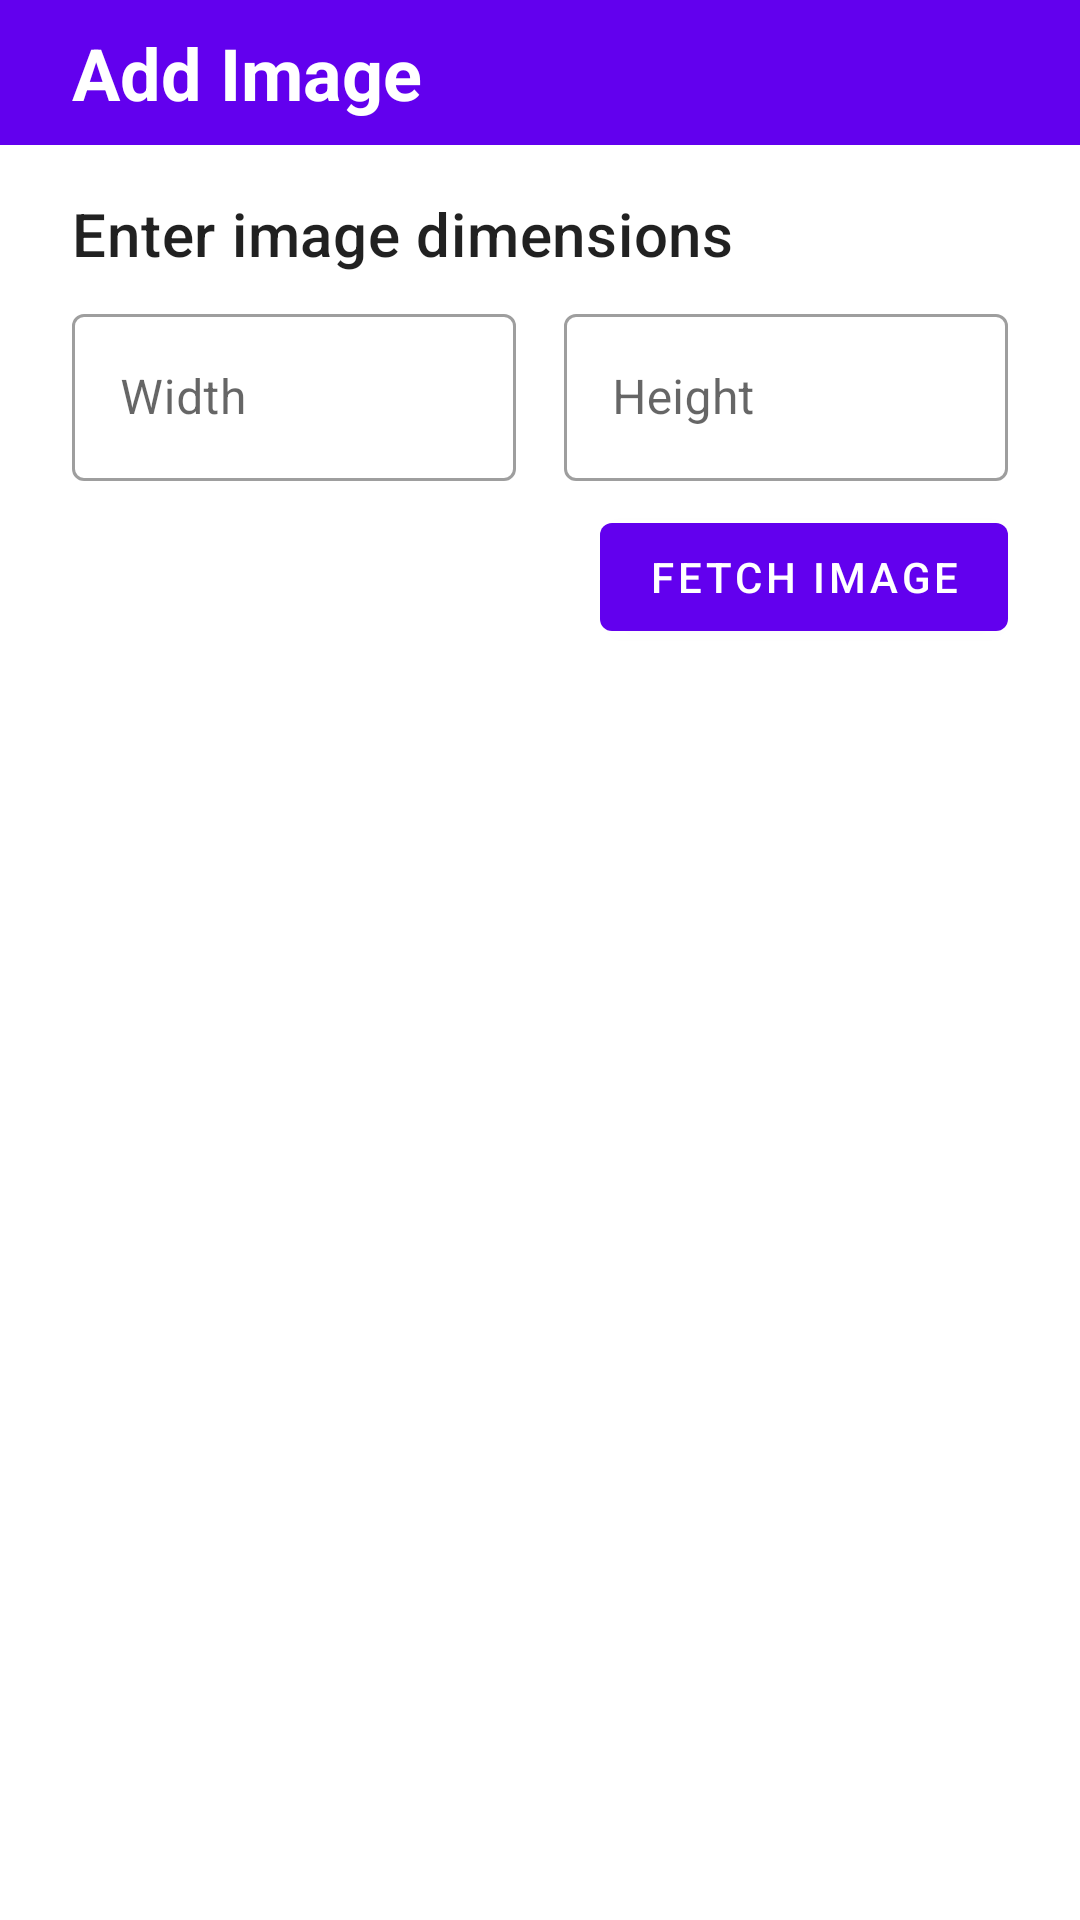

Android layout source for this screen:
<!-- AndroidManifest.xml: application theme Theme.GalleryApp -->
<!-- res/layout/dialog_add_image.xml -->
<?xml version="1.0" encoding="utf-8"?>
<ScrollView xmlns:android="http://schemas.android.com/apk/res/android"
    xmlns:app="http://schemas.android.com/apk/res-auto"
    xmlns:tools="http://schemas.android.com/tools"
    android:layout_width="match_parent"
    android:layout_height="match_parent">

    <androidx.constraintlayout.widget.ConstraintLayout
        android:layout_width="match_parent"
        android:layout_height="wrap_content">



    
    <TextView
        android:id="@+id/dialogHeader"
        style="@style/TextAppearance.MaterialComponents.Headline5"
        android:layout_width="match_parent"
        android:layout_height="wrap_content"
        android:background="@color/design_default_color_primary"
        android:paddingStart="24dp"
        android:paddingEnd="24dp"
        android:paddingTop="8dp"
        android:paddingBottom="8dp"
        android:text="@string/add_image"
        android:textColor="@color/white"
        android:textStyle="bold"
        app:layout_constraintStart_toStartOf="parent"
        app:layout_constraintTop_toTopOf="parent" />



    

    
    <TextView
        android:id="@+id/enterImgDimensText"
        style="@style/CustomTitleTheme"
        android:layout_width="wrap_content"
        android:layout_height="wrap_content"
        android:layout_marginStart="24dp"
        android:layout_marginTop="16dp"
        android:text="@string/enter_image_dimensions"
        app:layout_constraintStart_toStartOf="parent"
        app:layout_constraintTop_toBottomOf="@+id/dialogHeader" />

    
    <com.google.android.material.textfield.TextInputLayout
        android:id="@+id/widthTIL"
        style="@style/Widget.MaterialComponents.TextInputLayout.OutlinedBox"
        android:layout_width="0dp"
        android:layout_height="wrap_content"
        android:layout_marginStart="24dp"
        android:layout_marginTop="8dp"
        android:layout_marginEnd="8dp"
        android:hint="@string/width"
        app:layout_constraintEnd_toStartOf="@+id/heightTIL"
        app:layout_constraintHorizontal_bias="0.5"
        app:layout_constraintStart_toStartOf="parent"
        app:layout_constraintTop_toBottomOf="@+id/enterImgDimensText">

        <com.google.android.material.textfield.TextInputEditText
            android:id="@+id/widthET"
            android:layout_width="match_parent"
            android:layout_height="wrap_content"
            android:inputType="number"
            android:maxLength="4" />

    </com.google.android.material.textfield.TextInputLayout>

    
    <com.google.android.material.textfield.TextInputLayout
        android:id="@+id/heightTIL"
        style="@style/Widget.MaterialComponents.TextInputLayout.OutlinedBox"
        android:layout_width="0dp"
        android:layout_height="wrap_content"
        android:layout_marginStart="8dp"
        android:layout_marginTop="8dp"
        android:layout_marginEnd="24dp"
        android:hint="@string/height"
        app:layout_constraintHorizontal_bias="0.5"
        app:layout_constraintEnd_toEndOf="parent"
        app:layout_constraintStart_toEndOf="@+id/widthTIL"
        app:layout_constraintTop_toBottomOf="@+id/enterImgDimensText">

        <com.google.android.material.textfield.TextInputEditText
            android:id="@+id/heightET"
            android:layout_width="match_parent"
            android:layout_height="wrap_content"
            android:inputType="number"
            android:maxLength="4" />

    </com.google.android.material.textfield.TextInputLayout>

    
    <com.google.android.material.button.MaterialButton
        android:id="@+id/fetchImgBtn"
        android:layout_width="wrap_content"
        android:layout_height="wrap_content"
        android:layout_marginTop="8dp"
        android:layout_marginEnd="24dp"
        android:layout_marginBottom="16dp"
        android:text="@string/fetch_image_btn"
        app:layout_constraintBottom_toBottomOf="parent"
        app:layout_constraintEnd_toEndOf="parent"
        app:layout_constraintTop_toBottomOf="@+id/heightTIL" />

        
        <androidx.constraintlayout.widget.Group
            android:id="@+id/inputDimensionsRoot"
            android:layout_width="wrap_content"
            android:layout_height="wrap_content"
            app:constraint_referenced_ids="enterImgDimensText,widthTIL,heightTIL,fetchImgBtn" />




    

    
    <TextView
        android:id="@+id/progressSubtitle"
        style="@style/CustomTitleTheme"
        android:layout_width="wrap_content"
        android:layout_height="wrap_content"
        android:layout_marginStart="16dp"
        android:layout_marginTop="16dp"
        android:layout_marginEnd="16dp"
        android:text="@string/fetching_random_image"
        app:layout_constraintEnd_toEndOf="parent"
        app:layout_constraintStart_toStartOf="parent"
        app:layout_constraintTop_toBottomOf="@+id/dialogHeader" />

    
    <com.google.android.material.progressindicator.LinearProgressIndicator
        android:id="@+id/linearProgressIndicator"
        android:layout_width="match_parent"
        android:layout_height="wrap_content"
        android:layout_marginTop="16dp"
        android:indeterminate="true"
        app:layout_constraintTop_toBottomOf="@id/progressSubtitle" />

        
        <androidx.constraintlayout.widget.Group
            android:id="@+id/progressIndicatorRoot"
            android:layout_width="wrap_content"
            android:layout_height="wrap_content"
            android:visibility="gone"
            app:constraint_referenced_ids="progressSubtitle,linearProgressIndicator"
            tools:visibility="gone" />




    

    
    <ImageView
        android:id="@+id/imageView"
        android:layout_width="match_parent"
        android:layout_height="wrap_content"
        android:layout_marginStart="24dp"
        android:layout_marginTop="16dp"
        android:layout_marginEnd="24dp"
        android:adjustViewBounds="true"
        android:contentDescription="@string/content_description_of_image"
        android:src="@drawable/ocean"
        app:layout_constraintEnd_toEndOf="@+id/progressSubtitle"
        app:layout_constraintStart_toStartOf="@id/progressSubtitle"
        app:layout_constraintTop_toBottomOf="@+id/dialogHeader" />


    

    
    <TextView
        android:id="@+id/choosePaletteTitle"
        style="@style/CustomTitleTheme"
        android:layout_width="wrap_content"
        android:layout_height="wrap_content"
        android:layout_marginStart="24dp"
        android:layout_marginTop="16dp"
        android:text="@string/choose_a_palette_colour"
        app:layout_constraintStart_toStartOf="parent"
        app:layout_constraintTop_toBottomOf="@+id/imageView" />

    
    <com.google.android.material.chip.ChipGroup
        android:id="@+id/colorChips"
        android:layout_width="match_parent"
        android:layout_height="wrap_content"
        android:layout_marginStart="24dp"
        android:layout_marginTop="8dp"
        android:layout_marginEnd="24dp"
        app:layout_constraintEnd_toEndOf="parent"
        app:layout_constraintStart_toStartOf="parent"
        app:layout_constraintTop_toBottomOf="@+id/choosePaletteTitle"
        app:singleSelection="true">

    </com.google.android.material.chip.ChipGroup>


    

    
    <TextView
        android:id="@+id/chooseLabelTitle"
        style="@style/CustomTitleTheme"
        android:layout_width="wrap_content"
        android:layout_height="wrap_content"
        android:layout_marginStart="24dp"
        android:layout_marginTop="16dp"
        android:text="@string/choose_a_label"
        app:layout_constraintStart_toStartOf="parent"
        app:layout_constraintTop_toBottomOf="@+id/colorChips" />

    
    <com.google.android.material.chip.ChipGroup
        android:id="@+id/labelChips"
        android:layout_width="match_parent"
        android:layout_height="wrap_content"
        android:layout_marginStart="24dp"
        android:layout_marginTop="8dp"
        android:layout_marginEnd="24dp"
        app:layout_constraintEnd_toEndOf="parent"
        app:layout_constraintStart_toStartOf="parent"
        app:layout_constraintTop_toBottomOf="@+id/chooseLabelTitle"
        app:singleSelection="true">

    </com.google.android.material.chip.ChipGroup>

    
    <com.google.android.material.textfield.TextInputLayout
        android:id="@+id/customLabelTIL"
        style="@style/Widget.MaterialComponents.TextInputLayout.OutlinedBox"
        android:layout_width="match_parent"
        android:layout_height="wrap_content"
        android:layout_marginStart="24dp"
        android:layout_marginTop="8dp"
        android:layout_marginEnd="24dp"
        android:hint="@string/label"
        android:visibility="gone"
        app:layout_constraintEnd_toEndOf="parent"
        app:layout_constraintStart_toStartOf="parent"
        app:layout_constraintTop_toBottomOf="@+id/labelChips">

        <com.google.android.material.textfield.TextInputEditText
            android:id="@+id/customLabelET"
            android:layout_width="match_parent"
            android:layout_height="wrap_content"
            android:inputType="textPersonName|textCapWords"/>

    </com.google.android.material.textfield.TextInputLayout>


    
    <com.google.android.material.button.MaterialButton
        android:id="@+id/addBtn"
        android:layout_width="wrap_content"
        android:layout_height="wrap_content"
        android:layout_marginTop="8dp"
        android:layout_marginEnd="24dp"
        android:layout_marginBottom="16dp"
        android:text="@string/add"
        app:layout_constraintBottom_toBottomOf="parent"
        app:layout_constraintEnd_toEndOf="parent"
        app:layout_constraintTop_toBottomOf="@+id/customLabelTIL" />

        
        <androidx.constraintlayout.widget.Group
            android:id="@+id/mainRoot"
            android:layout_width="wrap_content"
            android:layout_height="wrap_content"
            android:visibility="gone"
            app:constraint_referenced_ids="imageView,choosePaletteTitle,colorChips,chooseLabelTitle,labelChips,customLabelTIL,addBtn"
            tools:visibility="gone" />

    </androidx.constraintlayout.widget.ConstraintLayout>

</ScrollView>
<!-- resources referenced by this layout -->
<resources>
  <string name="add">Add</string>
  <string name="add_image">Add Image</string>
  <string name="choose_a_label">Choose a label</string>
  <string name="choose_a_palette_colour">Choose a palette colour</string>
  <string name="content_description_of_image">Content Description of Image</string>
  <string name="enter_image_dimensions">Enter image dimensions</string>
  <string name="fetch_image_btn">Fetch Image</string>
  <string name="fetching_random_image">Fetching random image…</string>
  <string name="height">Height</string>
  <string name="label">Label</string>
  <string name="width">Width</string>
  <style name="CustomTitleTheme" parent="TextAppearance.MaterialComponents.Headline6" />
  <style name="Theme.GalleryApp" parent="Theme.MaterialComponents.Light.DarkActionBar">
          
          <item name="colorPrimary">@color/purple_500</item>
          <item name="colorPrimaryVariant">@color/purple_700</item>
          <item name="colorOnPrimary">@color/white</item>
          
          <item name="colorSecondary">@color/teal_200</item>
          <item name="colorSecondaryVariant">@color/teal_700</item>
          <item name="colorOnSecondary">@color/black</item>
          
          <item name="android:statusBarColor" tools:targetApi="l">?attr/colorPrimaryVariant</item>
          
      </style>
  <!-- not gathered from this repository: default colours our renderer supplied (Android Studio template values) -->
  <color name="purple_500">#FF6200EE</color>
  <color name="purple_700">#FF3700B3</color>
  <color name="teal_200">#FF03DAC5</color>
  <color name="teal_700">#FF018786</color>
  <color name="black">#FF000000</color>
  <color name="white">#FFFFFFFF</color>
</resources>
